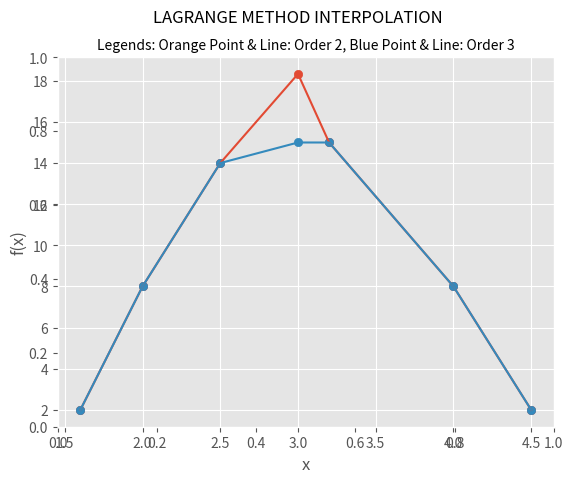

Python code for this plot:
import numpy as np
import matplotlib.pyplot as plt

print(" ")
print("Final-Exam Computational Mathematics: Problem 2")
print(" ")

# gauss elimination function
def gauss_elm(a, b):
    n = len(b)
    # Elimination Phase
    for k in range(0, n - 1):
        for i in range(k + 1, n):
            if a[i][k] != 0.0:
                lam = a[i][k] / a[k][k]
                for j in range(k + 1, n):
                    a[i][j] = a[i][j] - lam * a[k][j]
                b[i] = b[i] - lam * b[k]

    # Back substitution
    for k in range(n - 1, -1, -1):
        b[k] = (b[k] - np.dot(a[k][k + 1:n], b[k + 1:n])) / a[k][k]
    return b

# direct method function; parameters = (x, y, value of x which y is to be calculated, order number)
def direct(x, y, xp, n):
    b = [[None for row in range(n + 1)] for col in range(n + 1)]
    c = [None for row in range(n + 1)]

    for i in range(0, n + 1):
        c[i] = y[i]
        for j in range(0, n + 1):
            b[i][j] = x[i] ** j

    # Solve the system of linear equation using gauss elimination, a0,a1,...,an
    a = gauss_elm(b, c)

    # Estimate y for x = xp using polynomial a0 + a1.xp + a2.xp^2 + ... + an.x^n
    yp = 0
    for i in range(0, n + 1):
        yp = yp + a[i] * xp ** i
    return yp

# derivative function
def dy_dx(xa, xb, ya, yb):
    return (ya - yb) / (xa - xb)

# newton method function; parameters = (x, y, value of x which y is to be calculated, order number)
def newton(x, y, xp, n):
    b = [[None for row in range(n + 1)] for col in range(n + 1)]
    b[0][0] = y[0]

    # Calculate b0,b1,...bn by represents b as a matrix b[i,j]:
    # b[0,0]=b0
    #         >  b[1,0]=b1
    # b[0,1]             > b[2,0]=b2
    #         >  b[1,1]            > b[3,0]=b3
    # b[0,2]             > b[2,1]
    #         >  b[1,2]
    # b[0,3]
    # Then
    # b[1,0] = (b[0,1]-b[0,0]) / (x[1]-x[0])
    # or
    # b[i,j] = (b[i-1,j+1]-b[i-1][j]) / (x[j+i]-x[j])

    for i in range(0, n + 1):
        for j in range(0, n + 1 - i):
            if (i == 0):
                b[i][j] = y[j]
            else:
                b[i][j] = dy_dx(x[j + i], x[j], b[i - 1][j + 1], b[i - 1][j])

    # Estimate y at xp using polynomial
    # b0 +  b1.(xp-x0) + b2.(xp-x0)(xp-x1) + ... + bn.(xp-x0)(xp-x1)...(xp-xn-1)
    #             m                m                               m
    yp = b[0][0]
    # print(yp)
    for i in range(1, n + 1):
        m = 1
        for j in range(0, i):
            m = m * (xp - x[j])
        yp = yp + b[i][0] * m
        # print(b[i][0])
    return yp

# lagrange method function; parameters = (x, y, value of x which y is to be calculated, order number)
def lagrange(x, y, xp, n):
    # Calculate l[i]
    l = []
    for i in range(0, n + 1):
        m = 1
        for j in range(0, n + 1):
            if (j != i):
                m = m * (xp - x[j]) / (x[i] - x[j])
        l.append(m)

    # Estimate yp at xp using polynomial
    # l[0].y[0] + l[1].y[1] + ... + l[n].y[n]
    yp = 0
    for i in range(0, n + 1):
        yp = yp + l[i] * y[i]
    return yp

# table data
x = np.array([1.6, 2, 2.5, 3.2, 4, 4.5])
y = np.array([2, 8, 14, 15, 8, 2])

# calculating relative true error function as percentage
def relativeApproximationError(x1, x2):
    return abs(x2 - x1/x1)

print("2a)============================================")
print("Direct method order 2: ", direct(x, y, 3, 2))
print("Direct method order 3: ", direct(x, y, 3, 3))
print("===============================================")
print(" ")

print("2b)============================================")
print("Newton method order 2: ", newton(x, y, 3, 2))
print("Newton method order 3: ", newton(x, y, 3, 3))
print("===============================================")
print(" ")

print("2c)============================================")
print("Lagrange method order 2: ", lagrange(x, y, 3, 2))
print("Lagrange method order 3: ", lagrange(x, y, 3, 3))
print("===============================================")
print(" ")

print("2d)============================================")
print("Relative True Error of Direct Method 2&3: ", relativeApproximationError(direct(x, y, 3, 2), direct(x, y, 3, 3)))
print("Relative True Error of Newton Method 2&3: ", relativeApproximationError(newton(x, y, 3, 2), newton(x, y, 3, 3)))
print("Relative True Error of Lagrange Method 2&3: ", relativeApproximationError(lagrange(x, y, 3, 2), lagrange(x, y, 3, 3)))
print("===============================================")
print(" ")

print("2e)============================================")
print("3 graphs will be plotted (Direct, Newton, Lagrange) & windows will be launched for each")

x = np.array([1.6, 2, 2.5, 3, 3.2, 4, 4.5])

plt.style.use('ggplot')
fig = plt.figure("Christensen Mario Frans"); plt.clf()

# direct method 2&3 plot
y_direct1 = np.array([2, 8, 14, direct(x, y, 3, 2), 15, 8, 2])
y_direct2 = np.array([2, 8, 14, direct(x, y, 3, 3), 15, 8, 2])

plt.suptitle("DIRECT METHOD INTERPOLATION")
plt.title("Legends: Orange Point & Line: Order 2, Blue Point & Line: Order 3", fontsize=10)

ax = fig.add_subplot(1, 1, 1)
ax.scatter(x, y_direct1)
ax.scatter(x, y_direct2)
plt.xlabel("x")
plt.ylabel("f(x)")
ax.plot(x, y_direct1)
ax.plot(x, y_direct2)
plt.show()

# newton method 2&3 plot
y_newton1 = np.array([2, 8, 14, newton(x, y, 3, 2), 15, 8, 2])
y_newton2 = np.array([2, 8, 14, newton(x, y, 3, 3), 15, 8, 2])

plt.style.use('ggplot')
fig = plt.figure("Christensen Mario Frans"); plt.clf()

plt.suptitle("NEWTON METHOD INTERPOLATION")
plt.title("Legends: Orange Point & Line: Order 2, Blue Point & Line: Order 3", fontsize=10)

ax = fig.add_subplot(1, 1, 1)
ax.scatter(x, y_newton1)
ax.scatter(x, y_newton2)
plt.xlabel("x")
plt.ylabel("f(x)")
ax.plot(x, y_newton1)
ax.plot(x, y_newton2)
plt.show()

# lagrange method 2&3 plot
y_lagrange1 = np.array([2, 8, 14, lagrange(x, y, 3, 2), 15, 8, 2])
y_lagrange2 = np.array([2, 8, 14, lagrange(x, y, 3, 3), 15, 8, 2])

plt.style.use('ggplot')
fig = plt.figure("Christensen Mario Frans"); plt.clf()

plt.suptitle("LAGRANGE METHOD INTERPOLATION")
plt.title("Legends: Orange Point & Line: Order 2, Blue Point & Line: Order 3", fontsize=10)

ax = fig.add_subplot(1, 1, 1)
ax.scatter(x, y_lagrange1)
ax.scatter(x, y_lagrange2)
plt.xlabel("x")
plt.ylabel("f(x)")
ax.plot(x, y_lagrange1)
ax.plot(x, y_lagrange2)
plt.show()

print("===============================================")